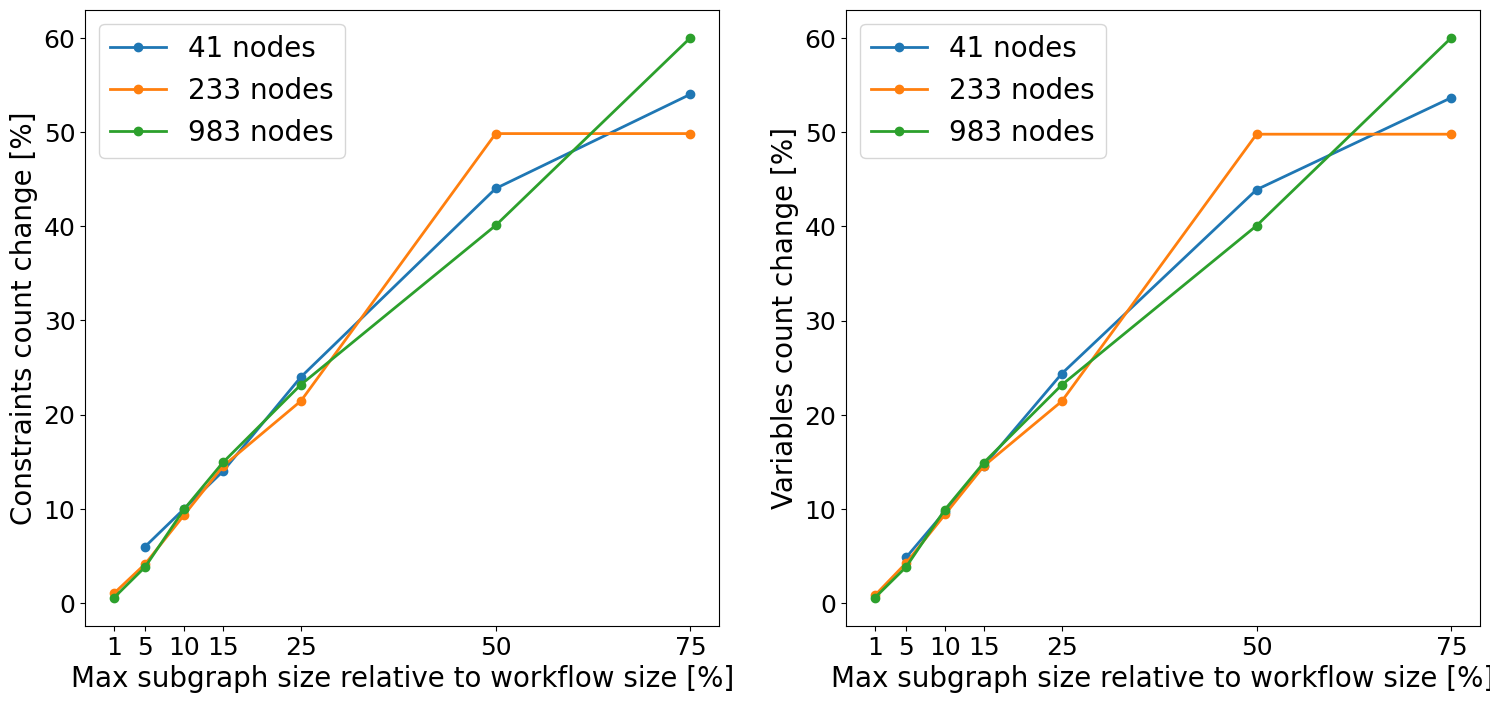

The table this chart was drawn from, first rows:
workflow_size, mss, path_increase, variable_increase, constraint_increase
41, 1.5, 1.0, 1.0, 1.0
41, 0.75, 0.5556, 0.5366, 0.54
41, 0.5, 0.4444, 0.439, 0.44
41, 0.25, 0.2222, 0.2439, 0.24
41, 0.15, 0.1111, 0.1463, 0.14
41, 0.1, 0.1111, 0.09756, 0.1
41, 0.05, 0.1111, 0.04878, 0.06
983, 1.5, 1.0, 1.001, 1.001
983, 0.75, 0.5992, 0.6002, 0.6
983, 0.5, 0.4008, 0.4008, 0.4008
983, 0.25, 0.2314, 0.2319, 0.2318
983, 0.15, 0.1488, 0.1495, 0.1494
983, 0.1, 0.09917, 0.09969, 0.09959
983, 0.05, 0.03719, 0.03866, 0.03837
983, 0.01, 0.004132, 0.006104, 0.005714
233, 1.5, 1.0, 1.004, 1.003
233, 0.75, 0.5, 0.4979, 0.4983
233, 0.5, 0.5, 0.4979, 0.4983
233, 0.25, 0.2143, 0.2146, 0.2145
233, 0.15, 0.1429, 0.1459, 0.1453
233, 0.1, 0.08929, 0.09442, 0.09343
233, 0.05, 0.03571, 0.04292, 0.04152
233, 0.01, 0.01786, 0.008584, 0.01038
